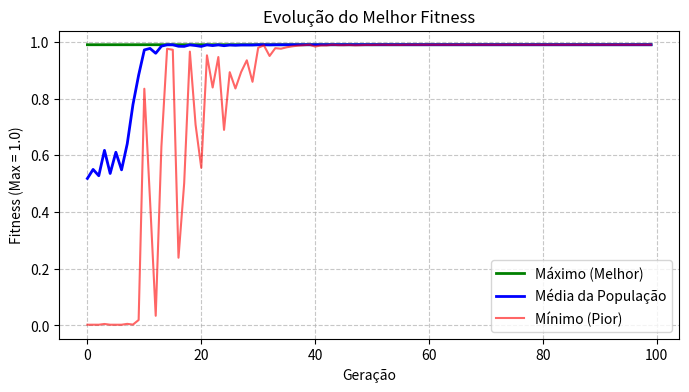
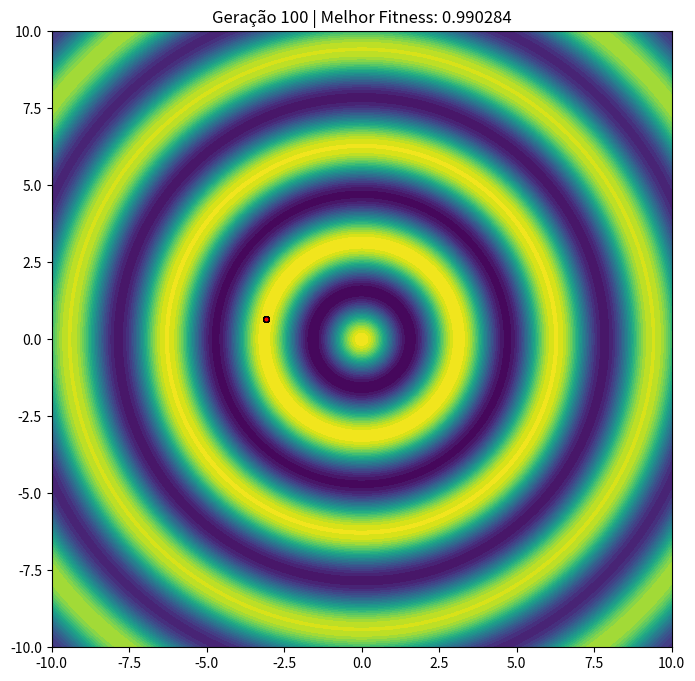

Recreate these plots in Python, in order.
import random
import numpy as np
import matplotlib
matplotlib.use('Agg')  # Força o uso de um backend sem interface gráfica para salvar arquivos
import matplotlib.pyplot as plt
from matplotlib.animation import FuncAnimation, PillowWriter

def graphic_definition(lim_min, lim_max):
    """Configuração do gráfico, seu sistema de coordenadas e cores para o fitness"""
    #criando o ambiente cartesiano do gráfico
    x_space = np.linspace(lim_min, lim_max, 400)
    y_space = np.linspace(lim_min, lim_max, 400)
    X, Y = np.meshgrid(x_space, y_space)
    Z = schafferF6(X, Y)
    
    fig, ax = plt.subplots(figsize=(8, 8)) #criando a janela de visualizacao (8" x 8")
    contour = ax.contourf(X,Y,Z, levels=30,cmap='viridis')
    
    #Limites visuais
    ax.set_xlim(lim_min, lim_max)
    ax.set_ylim(lim_min, lim_max)
    ax.set_title("Otimização da função Schaffer’s f6")
    
    scatter = ax.scatter([], [], color='red', s=15, edgecolor='black') # Prepara os pontos da população (vazio por enquanto)
    
    return fig, ax, scatter, contour


def tournament_selection(population, num_selections, tournament_size=3):
    """
    Seleciona indivíduos usando torneio. Mantém uma melhor diversidade na população.
    """
    selected = []
    for _ in range(num_selections):
        tournament = random.sample(population, tournament_size)
        best = max(tournament, key=lambda ind: schafferF6(ind[0], ind[1]))
        selected.append(best)
    return selected

def schafferF6(x, y):
    """Implementação da função Schaffer’s F6 (compatível com escalares e matrizes)."""
    num = np.sin(np.sqrt(x**2 + y**2))**2 - 0.5
    den = (1 + 0.001*(x**2 + y**2))**2
    return 0.5 - (num / den)

def generate_pop(tamanho, min_val=-100.0, max_val=100.0):
    """Gera uma população de pares de números reais (x, y)."""
    pop_array = np.random.uniform(min_val, max_val, size=(tamanho, 2))
    return [(float(row[0]), float(row[1])) for row in pop_array]

def arithmetic_crossover(parent1, parent2):
    """Aplica a recombinação aritmética (média ponderada)."""
    alpha = random.random()
    c1_x = alpha * parent1[0] + (1 - alpha) * parent2[0]
    c1_y = alpha * parent1[1] + (1 - alpha) * parent2[1]
    
    c2_x = (1 - alpha) * parent1[0] + alpha * parent2[0]
    c2_y = (1 - alpha) * parent1[1] + alpha * parent2[1]
    
    return (c1_x, c1_y), (c2_x, c2_y)

def gaussian_mutation(individual, mutation_rate, min_val, max_val, arit_mu=0, sigma=1.0):
    """
    Aplica mutação gaussiana a um indivíduo com probabilidade mutation_rate.
    Também inclui mutação uniforme (com 10% de chance dentro da mutação) para varrer todo o espaço.
    """
    mutated_x, mutated_y = individual[0], individual[1]
    
    if random.random() < mutation_rate:
        mutated_x += random.gauss(arit_mu, sigma)
        mutated_x = max(min_val, min(mutated_x, max_val)) 
   
    if random.random() < mutation_rate:
        mutated_y += random.gauss(arit_mu, sigma)
        mutated_y = max(min_val, min(mutated_y, max_val))
        
    return (mutated_x, mutated_y)

def update(frame, historic_pop, scatter, ax, historic_max_fitness):
    """Atualiza os pontos da população no gráfico"""
    current_pop = historic_pop[frame]
    scatter.set_offsets(current_pop)
    ax.set_title(f"Geração {frame+1} | Melhor Fitness: {historic_max_fitness[frame]:.6f}")
    return scatter,

def main():
    # --- Hiperparâmetros do Algoritmo Genético ---
    min_val = -10.0
    max_val = 10.0
    pop_size = 150  # População maior para maior diversidade e evitar ótimos locais
    mutation_rate = 0.02  # chance de mutação por gene
    mutation_sigma_initial = 3.0 # Sigma inicial alto para exploração
    mutation_sigma_final = 0.0001 # Sigma final muito mais baixo para permitir convergência exata (fine-tuning)
    max_generations = 100 # Aumentado para dar tempo para explorar os ótimos locais
    tolerance = 1e-6 # Fator de término mais rigoroso para não parar à toa
    
    # --- Geração Inicial ---
    pop = generate_pop(pop_size, min_val, max_val) 
    
    historic_pop = []
    historic_min_fitness = []
    historic_avg_fitness = []
    historic_max_fitness = []

    for geracao in range(max_generations):
        # Sigma decai exponencialmente ao longo das gerações
        current_mutation_sigma = mutation_sigma_initial * ((mutation_sigma_final / mutation_sigma_initial) ** (geracao / max_generations))

        # Avalia a população atual
        fitnesses = [schafferF6(ind[0], ind[1]) for ind in pop]
        current_avg_fitness = sum(fitnesses) / pop_size
        current_min_fitness = min(fitnesses)
        best_fitness = max(fitnesses)

        # Armazena a "Foto" da geração atual
        historic_pop.append(pop.copy())  
        historic_min_fitness.append(current_min_fitness)
        historic_avg_fitness.append(current_avg_fitness)
        historic_max_fitness.append(best_fitness)

        print(f"Geração {geracao:03d} | Melhor Fitness: {best_fitness:.6f} | Média: {current_avg_fitness:.6f}")
        
        # Critério de Parada: atingiu o máximo global
        if abs(1.0 - best_fitness) < tolerance:
            print(f"\nAlgoritmo convergiu no máximo global na geração {geracao}!")
            break
        
        # --- Seleção ---
        selected_parents = tournament_selection(pop, pop_size, tournament_size=3)
        
        next_generation = []
        
        # --- Elitismo e Busca Local (Algoritmo Memético) ---
        best_ind = max(pop, key=lambda ind: schafferF6(ind[0], ind[1]))
        next_generation.append(best_ind)
        
        # --- Crossover ---
        for i in range(0, pop_size - 1, 2):
            p1 = selected_parents[i]
            p2 = selected_parents[i+1]
            child1, child2 = arithmetic_crossover(p1, p2)
            
            if len(next_generation) < pop_size:
                next_generation.append(child1)
            if len(next_generation) < pop_size:
                next_generation.append(child2)
                
        # --- Mutação ---
        # Mutamos todos, EXCETO o indivíduo elite (índice 0)
        mutated_children = [gaussian_mutation(child, mutation_rate, min_val, max_val, sigma=current_mutation_sigma) for child in next_generation[1:]]
        next_generation = [next_generation[0]] + mutated_children
                
        # A nova geração substitui a anterior para o próximo ciclo
        pop = next_generation
    
    # Parte de Visualização

    #Gráfico de Linha

    fig_linha, ax_linha = plt.subplots(figsize=(8, 4))
    ax_linha.plot(historic_max_fitness, color='green', linewidth=2, label='Máximo (Melhor)')
    ax_linha.plot(historic_avg_fitness, color='blue', linewidth=2, label='Média da População')
    ax_linha.plot(historic_min_fitness, color='red', linewidth=1.5, label='Mínimo (Pior)', alpha=0.6)
    ax_linha.legend(loc='best')
    
    ax_linha.set_title("Evolução do Melhor Fitness")
    ax_linha.set_xlabel("Geração")
    ax_linha.set_ylabel("Fitness (Max = 1.0)")
    ax_linha.grid(True, linestyle='--', alpha=0.7)
    
    # Salva a imagem no seu computador
    fig_linha.savefig("grafico_fitness_schaffer.png", bbox_inches='tight')
    plt.close(fig_linha)
    print("Gráfico 'grafico_fitness_schaffer.png' salvo com sucesso!")

    #Gráfico de Animação
    
    fig, ax , scatter, contour = graphic_definition(min_val, max_val)

    ani = FuncAnimation(fig, update, frames=len(historic_pop), fargs=(historic_pop, scatter, ax, historic_max_fitness), blit=True, repeat=False)
    ani.save("schaffer_f6_optimization.gif", writer=PillowWriter(fps=5))
    

if __name__ == "__main__":
    main()
